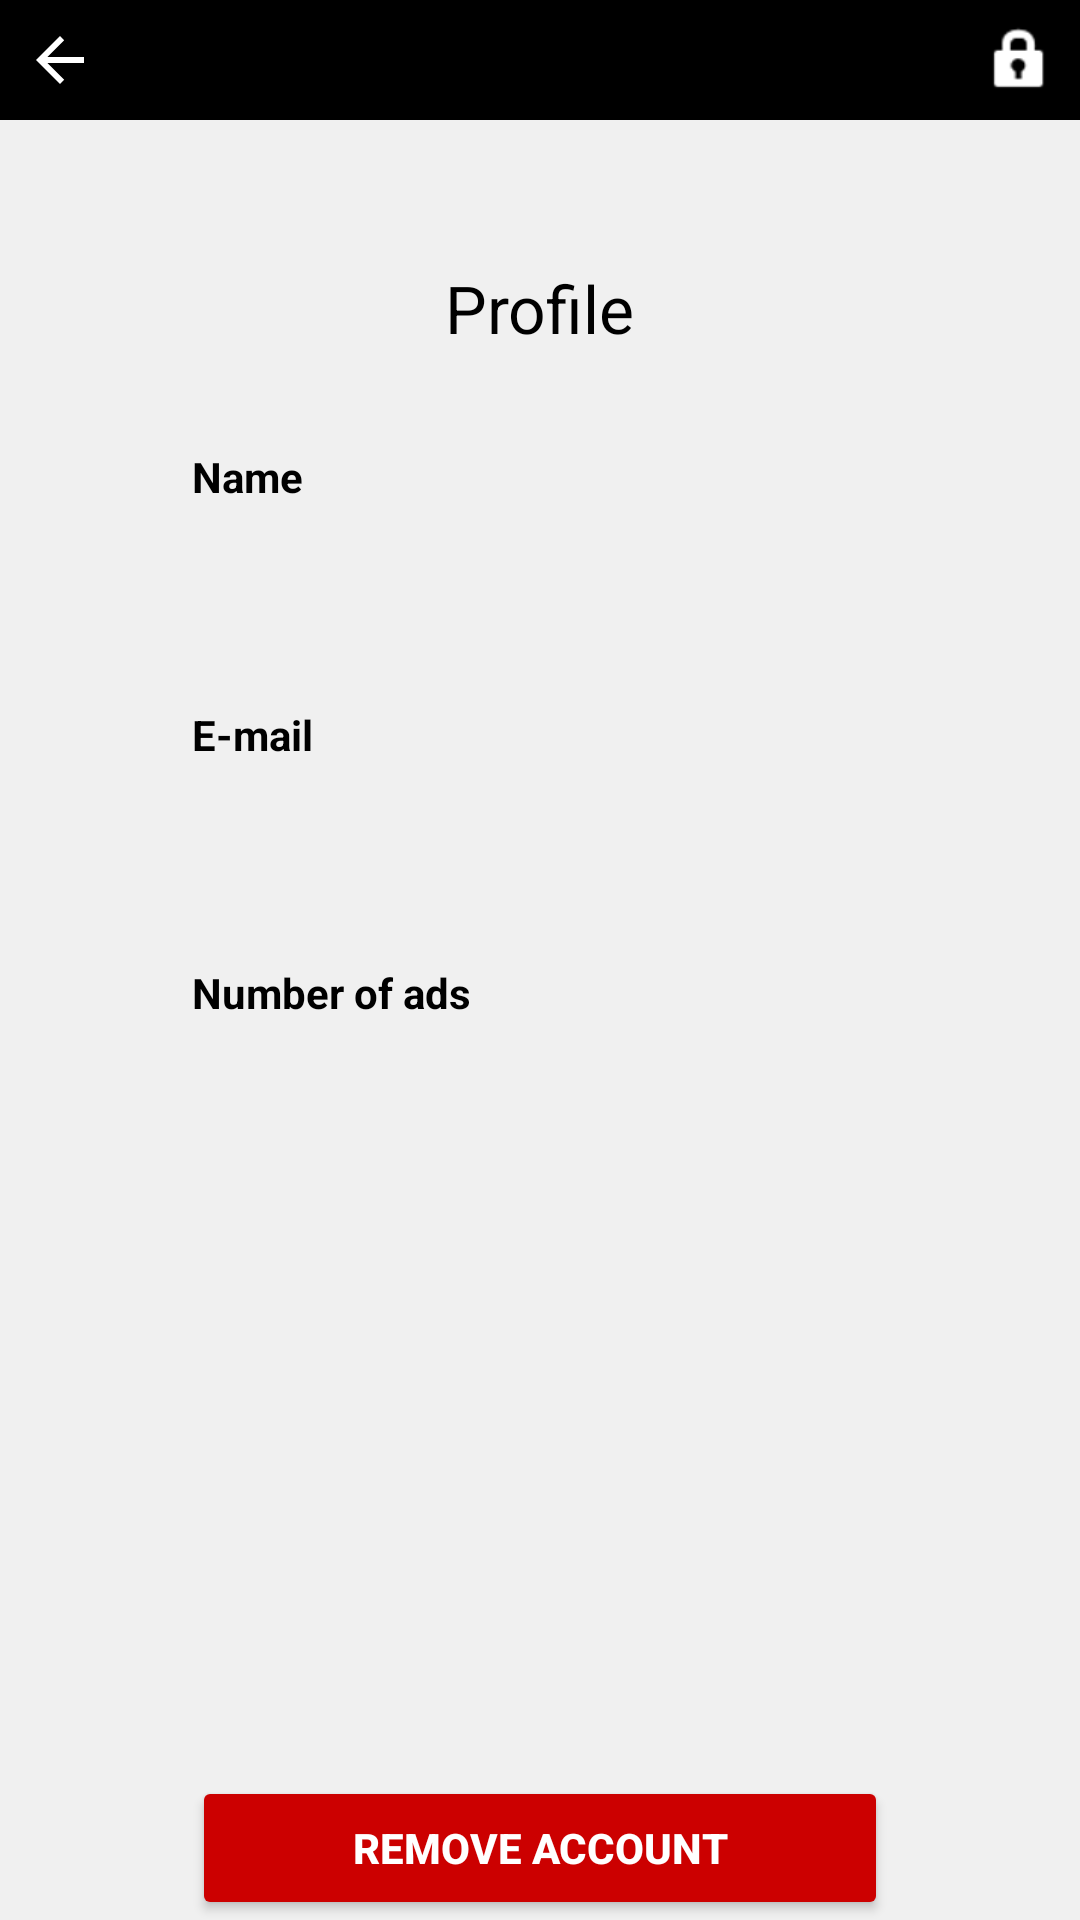

Android layout source for this screen:
<!-- AndroidManifest.xml: application theme Theme.ShopClient -->
<!-- res/layout/activity_logined.xml -->
<?xml version="1.0" encoding="utf-8"?>
<androidx.constraintlayout.widget.ConstraintLayout xmlns:android="http://schemas.android.com/apk/res/android"
    xmlns:app="http://schemas.android.com/apk/res-auto"
    xmlns:tools="http://schemas.android.com/tools"
    android:layout_width="match_parent"
    android:layout_height="match_parent"
    android:background="#F0F0F0"
    tools:context=".Activities.LoginedActivity">

    <ImageButton
        android:id="@+id/imageButton4"
        android:layout_width="40dp"
        android:layout_height="40dp"
        android:background="@android:color/black"
        android:backgroundTint="@android:color/black"
        android:onClick="backButtonClick"
        android:tint="@android:color/white"
        app:layout_constraintStart_toStartOf="parent"
        app:layout_constraintTop_toTopOf="parent"
        app:srcCompat="@drawable/abc_vector_test" />

    <TextView
        android:id="@+id/textView19"
        android:layout_width="0dp"
        android:layout_height="40dp"
        android:background="@android:color/black"
        android:foregroundGravity="center_vertical|fill_vertical|clip_vertical"
        android:textAlignment="center"
        android:textColor="@android:color/white"
        android:textSize="24dp"
        android:textStyle="bold"
        app:layout_constraintEnd_toStartOf="@+id/imageButton5"
        app:layout_constraintStart_toEndOf="@+id/imageButton4"
        app:layout_constraintTop_toTopOf="parent" />

    <TextView
        android:id="@+id/textView20"
        android:layout_width="wrap_content"
        android:layout_height="wrap_content"
        android:layout_marginTop="48dp"
        android:text="Profile"
        android:textColor="@android:color/black"
        android:textSize="22dp"
        app:layout_constraintEnd_toEndOf="parent"
        app:layout_constraintStart_toStartOf="parent"
        app:layout_constraintTop_toBottomOf="@+id/textView19" />

    <TextView
        android:id="@+id/textView21"
        android:layout_width="wrap_content"
        android:layout_height="wrap_content"
        android:layout_marginStart="64dp"
        android:layout_marginTop="32dp"
        android:text="Name"
        android:textColor="@android:color/black"
        android:textStyle="bold"
        app:layout_constraintStart_toStartOf="parent"
        app:layout_constraintTop_toBottomOf="@+id/textView20" />

    <TextView
        android:id="@+id/nameTextView"
        android:layout_width="wrap_content"
        android:layout_height="wrap_content"
        android:layout_marginStart="64dp"
        android:layout_marginTop="16dp"
        android:textColor="@android:color/black"
        app:layout_constraintStart_toStartOf="parent"
        app:layout_constraintTop_toBottomOf="@+id/textView21" />

    <TextView
        android:id="@+id/textView23"
        android:layout_width="wrap_content"
        android:layout_height="wrap_content"
        android:layout_marginStart="64dp"
        android:layout_marginTop="32dp"
        android:text="E-mail"
        android:textColor="@android:color/black"
        android:textStyle="bold"
        app:layout_constraintStart_toStartOf="parent"
        app:layout_constraintTop_toBottomOf="@+id/nameTextView" />

    <TextView
        android:id="@+id/emailTextView"
        android:layout_width="wrap_content"
        android:layout_height="wrap_content"
        android:layout_marginStart="64dp"
        android:layout_marginTop="16dp"
        android:textColor="@android:color/black"
        app:layout_constraintStart_toStartOf="parent"
        app:layout_constraintTop_toBottomOf="@+id/textView23" />

    <TextView
        android:id="@+id/textView25"
        android:layout_width="wrap_content"
        android:layout_height="wrap_content"
        android:layout_marginStart="64dp"
        android:layout_marginTop="32dp"
        android:text="Number of ads"
        android:textColor="@android:color/black"
        android:textStyle="bold"
        app:layout_constraintStart_toStartOf="parent"
        app:layout_constraintTop_toBottomOf="@+id/emailTextView" />

    <TextView
        android:id="@+id/numadsTextView"
        android:layout_width="wrap_content"
        android:layout_height="wrap_content"
        android:layout_marginStart="64dp"
        android:layout_marginTop="16dp"
        android:textColor="@android:color/black"
        app:layout_constraintStart_toStartOf="parent"
        app:layout_constraintTop_toBottomOf="@+id/textView25" />

    <ImageButton
        android:id="@+id/imageButton5"
        android:layout_width="40dp"
        android:layout_height="40dp"
        android:background="@android:color/black"
        android:backgroundTint="@android:color/black"
        android:onClick="logoutButtonClick"
        android:tint="@android:color/white"
        app:layout_constraintEnd_toEndOf="parent"
        app:layout_constraintTop_toTopOf="parent"
        app:srcCompat="@android:drawable/ic_lock_idle_lock" />

    <Button
        android:id="@+id/button4"
        android:layout_width="0dp"
        android:layout_height="wrap_content"
        android:layout_marginStart="64dp"
        android:layout_marginEnd="64dp"
        android:backgroundTint="@android:color/holo_red_dark"
        android:onClick="removeButtonClick"
        android:text="Remove account"
        android:textColor="@android:color/white"
        android:textStyle="bold"
        app:cornerRadius="8dp"
        app:layout_constraintBottom_toBottomOf="parent"
        app:layout_constraintEnd_toEndOf="parent"
        app:layout_constraintStart_toStartOf="parent" />
</androidx.constraintlayout.widget.ConstraintLayout>
<!-- resources referenced by this layout -->
<resources>
  <style name="Theme.ShopClient" parent="Theme.MaterialComponents.DayNight.DarkActionBar">
          
          <item name="colorPrimary">@color/purple_500</item>
          <item name="colorPrimaryVariant">@color/purple_700</item>
          <item name="colorOnPrimary">@color/white</item>
          
          <item name="colorSecondary">@color/teal_200</item>
          <item name="colorSecondaryVariant">@color/teal_700</item>
          <item name="colorOnSecondary">@color/black</item>
          
          <item name="android:statusBarColor" tools:targetApi="l">?attr/colorPrimaryVariant</item>
          
      </style>
  <!-- not gathered from this repository: default colours our renderer supplied (Android Studio template values) -->
  <color name="purple_500">#FF6200EE</color>
  <color name="purple_700">#FF3700B3</color>
  <color name="teal_200">#FF03DAC5</color>
  <color name="teal_700">#FF018786</color>
  <color name="black">#FF000000</color>
  <color name="white">#FFFFFFFF</color>
</resources>
